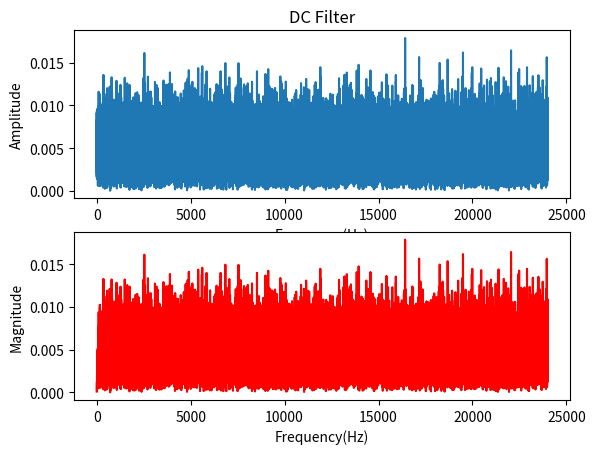

This chart was generated by the following Python code:
######### DC FILTER ###########

import math
import matplotlib.pyplot as plt
import numpy as np
import scipy.io.wavfile as wav
import os

#Fix Matplotlib issue
# [redacted]
# [redacted]

###################### Imput variables ###################

fs=48000 #Sampling frequency

seeds=[65321,12043,2769] #Seeds (1,2 and 3)

size=48000 #Output samples for the random code 

a=0.99 #Alpha value used in the type 0 filter

d=31 #The d (amount of delayed samples) value used in the type 1 filter 

filter_type=0 #Chooses between filters implementation

####################### Functions ############################
# Making 16bit random numbers
#Main Loop for each sample
def get_random(seeds,size):
    if len(seeds)>3:
        return 0
    array=[]
    seed_count=0
    gama=0
    for i in range(size):
        val=bin(seeds[seed_count]**2)
        val=val[2:]
        if len(val)>32:
            val=val[(len(val)-32):]
        val=val.zfill(32)
        val=val[0+gama:16+gama]
        val=int(val,2)
        if gama==15:
            gama=0
        else:
            gama+=1
        if seed_count==2:
            seeds[seed_count]=val+seeds[0]
            seed_count=0
        else:
            seeds[seed_count]=val+seeds[seed_count+1]
            seed_count+=1
        array.append((val/(2**15-1))-1)   #Normalized
    return array

# Output the frequency array
def get_fft(array,fs):
    ts=1/(int(fs))
    t=np.arange(0,(len(array)*ts),ts)
    n=np.size(t)
    fr=(int(fs)/2)*np.linspace(0,1,int(n/2))
    resp=np.fft.fft(array)
    freq=(2/n)*abs(resp[0:np.size(fr)])
    return freq,fr,t #Array, frequency in hz, time in sec

# The DC filter
def dc_filter(filter_type,array,a,d):
    output=[]
    if filter_type==0:
        for i in range(len(array)):
            if i>0:
                output.append((a*output[i-1])+(((1+a)/2)*(array[i]-array[i-1])))
            else:
                output.append(array[i])
    else:
        for i in range(len(array)):
            if i>=d:
                output.append(-output[i-1]-((1/d)*(array[i]-array[i-d]))+array[i-int(((d-1)/2))])
            else:
                output.append(array[i])
    return output


########################## Ploting ##################################

Original_array=get_random(seeds,size)
Original_array_fft,O_fr,O_t=get_fft(Original_array,fs)

DC_array=dc_filter(filter_type,Original_array,a,d)
DC_array_fft,DC_fr,DC_t=get_fft(DC_array,fs)

# Plotting with Matplotlib
plt.figure()
plt.subplot(211)
plt.plot(O_fr,Original_array_fft); plt.title('DC Filter')
plt.xlabel('Frequency(Hz)');plt.ylabel('Amplitude')
plt.subplot(212)
plt.plot(DC_fr,DC_array_fft,'r')
plt.xlabel('Frequency(Hz)');plt.ylabel('Magnitude')
plt.show()
